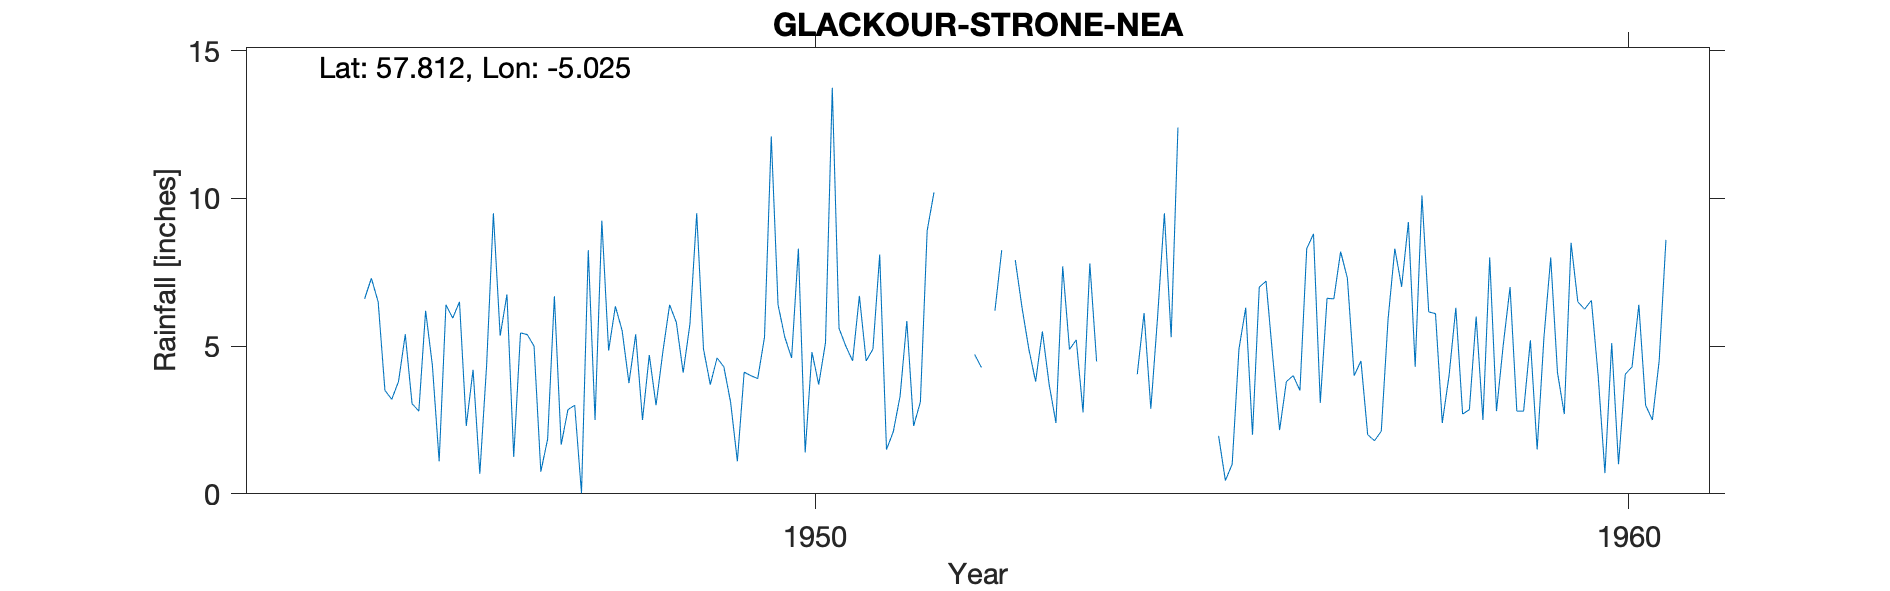

Data behind this chart, as committed beside it:
GLACKOUR (STRONE NEA), , , , , , , , , , , , , , , , , , , , 
Grid ref, NH204843, Long, -5.025, Lat, 57.81, Elevation, 1200, ft, , , , , , , , , , , , 
Station no, 5781/6, , , , , , , , , , , , , , , , , , , 
, 1941, 1942, 1943, 1944, 1945, 1946, 1947, 1948, 1949, 1950, 1951, 1952, 1953, 1954, 1955, 1956, 1957, 1958, 1959, 1960
January, , , , , 7.3, 5.95, 5, 6.35, 9.5, 6.4, 6.7, , 6.3, , , 7.2, 7.3, 6.16, 7, 6.55
February, , , , , 6.5, 6.5, 0.75, 5.52, 4.9, 5.3, 4.5, , 4.9, , , 4.6, 4, 6.1, 2.8, 4
March, , , , , 3.5, 2.3, 1.85, 3.75, 3.7, 4.6, 4.9, 3, 3.8, , , 2.16, 4.5, 2.4, 2.8, 0.7
April, , , , , 3.2, 4.2, 6.69, 5.4, 4.6, 8.3, 8.1, , 5.5, , , 3.8, 2, 4, 5.2, 5.1
May, , , , , 3.8, 0.68, 1.66, 2.5, 4.3, 1.4, 1.5, , 3.7, , , 4, 1.8, 6.3, 1.5, 1
June, , , , , 5.4, 4.35, 2.85, 4.7, 3.1, 4.8, 2.1, 4.72, 2.4, 4.05, 1.96, 3.5, 2.12, 2.7, 5.3, 4.05
July, , , , , 3.05, 9.5, 3, 3, 1.1, 3.7, 3.3, 4.28, 7.7, 6.12, 0.45, 8.3, 5.9, 2.85, 8, 4.3
August, , , , , 2.8, 5.35, 0.02, 4.8, 4.12, 5.12, 5.85, , 4.89, 2.88, 1, 8.8, 8.3, 6, 4.1, 6.4
September, , , , , 6.2, 6.75, 8.25, 6.4, 4, 13.75, 2.3, 6.2, 5.21, 6, 4.9, 3.08, 7.01, 2.5, 2.7, 3
October, , , , , 4.35, 1.25, 2.5, 5.8, 3.9, 5.6, 3.11, 8.25, 2.76, 9.5, 6.3, 6.62, 9.2, 8, 8.5, 2.5
November, , , , , 1.1, 5.45, 9.25, 4.1, 5.3, 5, 8.91, , 7.8, 5.3, 2, 6.6, 4.3, 2.8, 6.5, 4.5
December, , , , 6.6, 6.4, 5.39, 4.85, 5.75, 12.1, 4.5, 10.2, 7.91, 4.48, 12.4, 7, 8.2, 10.1, 5.05, 6.25, 8.6
Total, , , , , 53.6, 57.67, 46.67, 58.07, 60.62, 68.47, 61.47, , 59.44, , , 66.86, 66.53, 54.86, 60.65, 50.7
1944 -999s Deleted, , , , , , , , , , , , , , , , , , , , 
1945 Np Low, , , , , , , , , , , , , , , , , , , , 
1947 Np Low, , , , , , , , , , , , , , , , , , , , 
1948 Np Low, , , , , , , , , , , , , , , , , , , , 
1949 Np Low, , , , , , , , , , , , , , , , , , , , 
1950 Np Low, , , , , , , , , , , , , , , , , , , , 
1951 Np Low, , , , , , , , , , , , , , , , , , , , 
1952 JF Au -999 Deleted, , , , , , , , , , , , , , , , , , , , 
1952 AMN +T Est Deleted, , , , , , , , , , , , , , , , , , , , 
1953 Np Lp, , , , , , , , , , , , , , , , , , , , 
1954 Np Lp, , , , , , , , , , , , , , , , , , , , 
1954 J -May Estd Deleted, , , , , , , , , , , , , , , , , , , , 
1955 J -May Estd Deleted, , , , , , , , , , , , , , , , , , , , 
1956 Np Low, , , , , , , , , , , , , , , , , , , , 
1957 Np Low, , , , , , , , , , , , , , , , , , , , 
1958 Np Low, , , , , , , , , , , , , , , , , , , , 
1959 Np Low, , , , , , , , , , , , , , , , , , , , 
Station no, 5781/6, , , , , , , , , , , , , , , , , , , 
Midas, 14274, , , , , , , , , , , , , , , , , , , 
Hyd Stn, 741221, , , , , , , , , , , , , , , , , , , 
